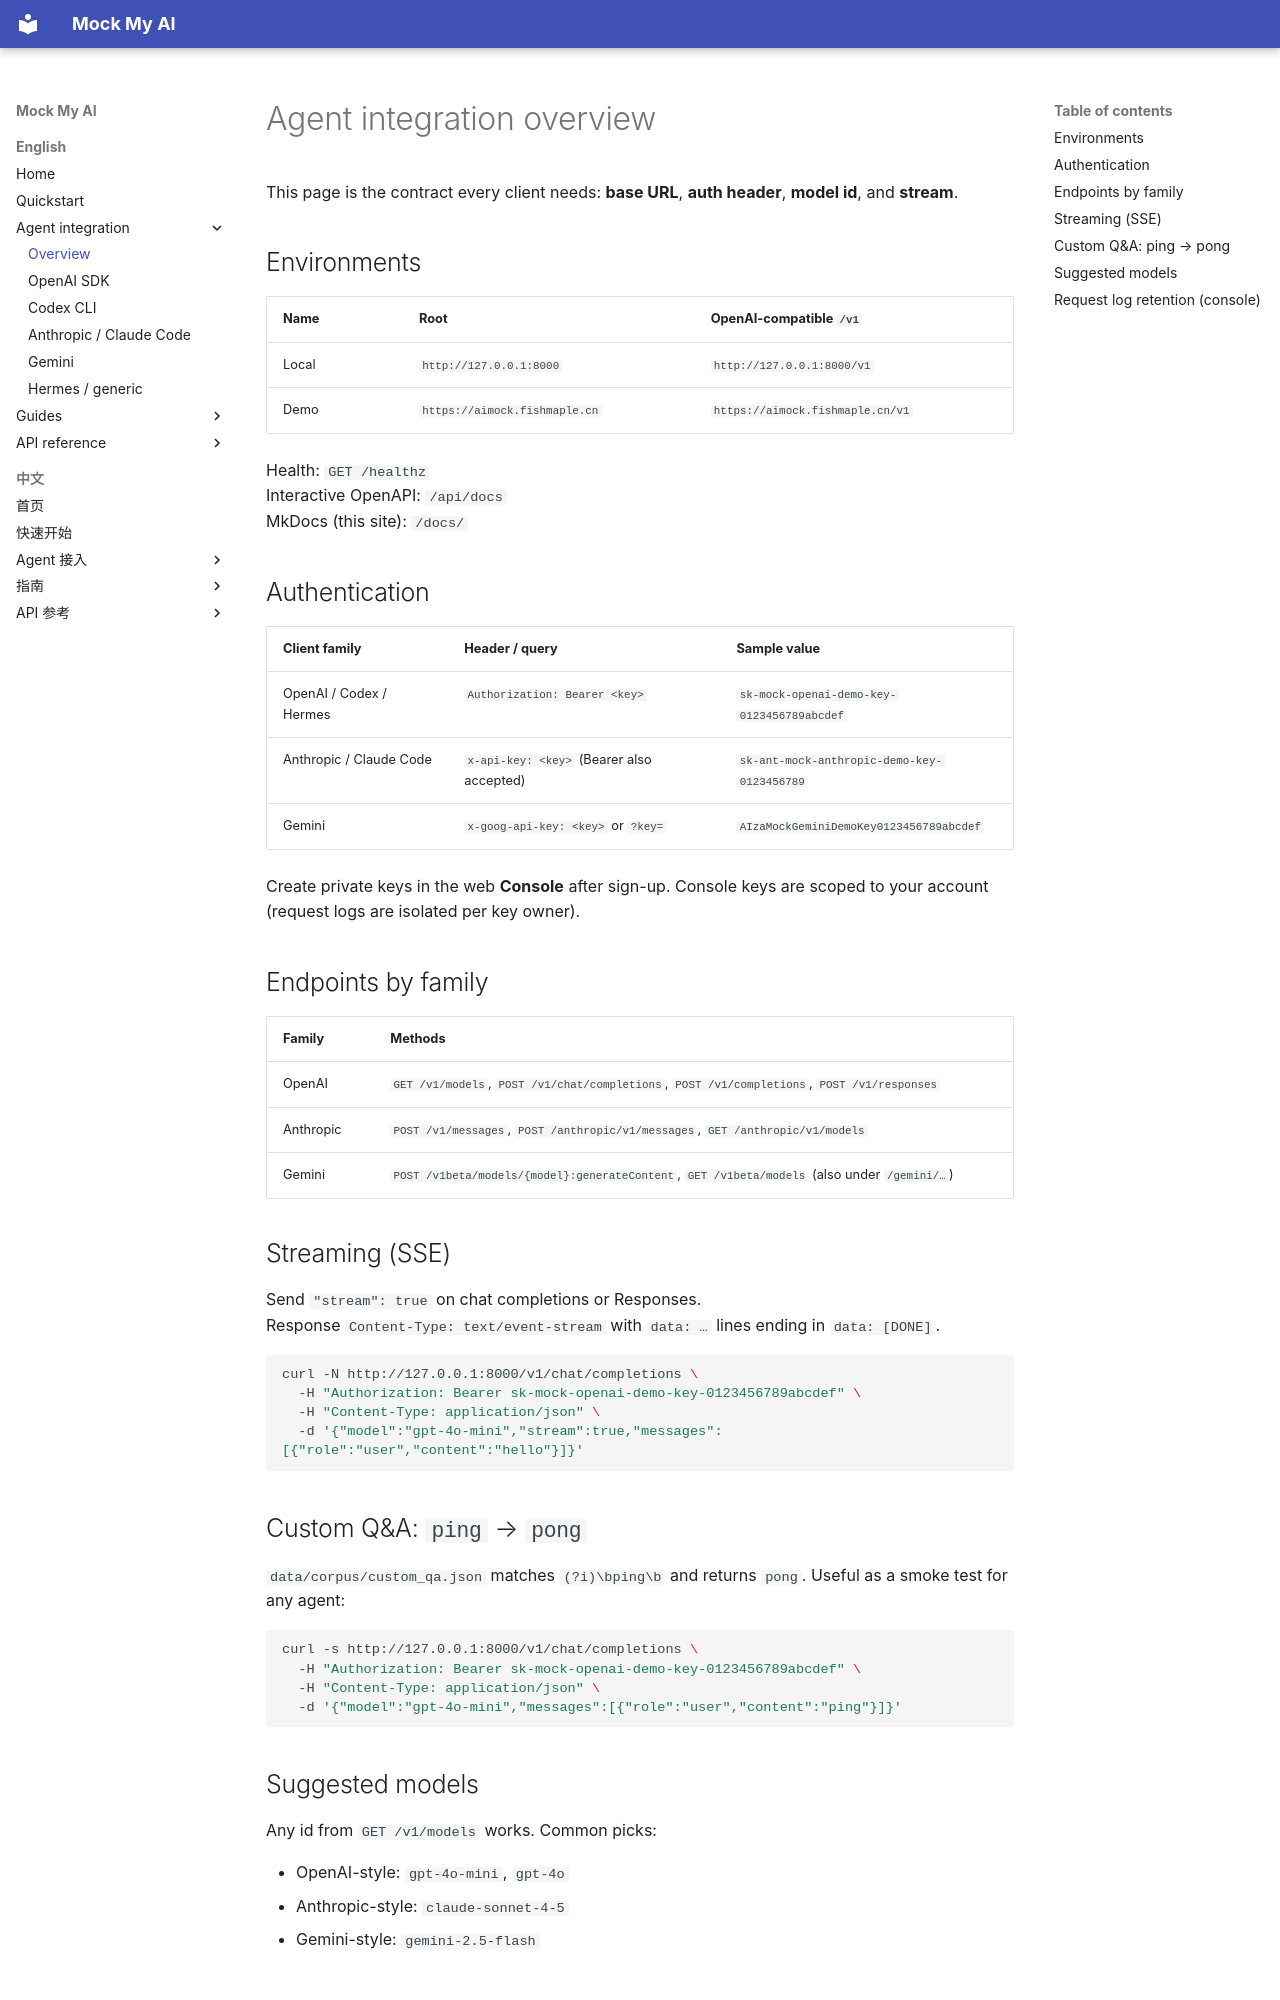

repository: fishstormX/mock-my-ai · page: en/agents/overview/index.html · generator: mkdocs

# Agent integration overview

This page is the contract every client needs: **base URL**, **auth header**, **model id**, and **stream**.

## Environments

| Name | Root | OpenAI-compatible `/v1` |
|------|------|-------------------------|
| Local | `http://127.0.0.1:8000` | `http://127.0.0.1:8000/v1` |
| Demo | `https://aimock.fishmaple.cn` | `https://aimock.fishmaple.cn/v1` |

Health: `GET /healthz`  
Interactive OpenAPI: `/api/docs`  
MkDocs (this site): `/docs/`

## Authentication

| Client family | Header / query | Sample value |
|---------------|----------------|--------------|
| OpenAI / Codex / Hermes | `Authorization: Bearer <key>` | `sk-mock-openai-demo-key-0123456789abcdef` |
| Anthropic / Claude Code | `x-api-key: <key>` (Bearer also accepted) | `sk-ant-mock-anthropic-demo-key-0123456789` |
| Gemini | `x-goog-api-key: <key>` or `?key=` | `AIzaMockGeminiDemoKey0123456789abcdef` |

Create private keys in the web **Console** after sign-up. Console keys are scoped to your account (request logs are isolated per key owner).

## Endpoints by family

| Family | Methods |
|--------|---------|
| OpenAI | `GET /v1/models`, `POST /v1/chat/completions`, `POST /v1/completions`, `POST /v1/responses` |
| Anthropic | `POST /v1/messages`, `POST /anthropic/v1/messages`, `GET /anthropic/v1/models` |
| Gemini | `POST /v1beta/models/{model}:generateContent`, `GET /v1beta/models` (also under `/gemini/…`) |

## Streaming (SSE)

Send `"stream": true` on chat completions or Responses.  
Response `Content-Type: text/event-stream` with `data: …` lines ending in `data: [DONE]`.

```bash
curl -N http://127.0.0.1:8000/v1/chat/completions \
  -H "Authorization: Bearer sk-mock-openai-demo-key-0123456789abcdef" \
  -H "Content-Type: application/json" \
  -d '{"model":"gpt-4o-mini","stream":true,"messages":[{"role":"user","content":"hello"}]}'
```

## Custom Q&A: `ping` → `pong`

`data/corpus/custom_qa.json` matches `(?i)\bping\b` and returns `pong`. Useful as a smoke test for any agent:

```bash
curl -s http://127.0.0.1:8000/v1/chat/completions \
  -H "Authorization: Bearer sk-mock-openai-demo-key-0123456789abcdef" \
  -H "Content-Type: application/json" \
  -d '{"model":"gpt-4o-mini","messages":[{"role":"user","content":"ping"}]}'
```
